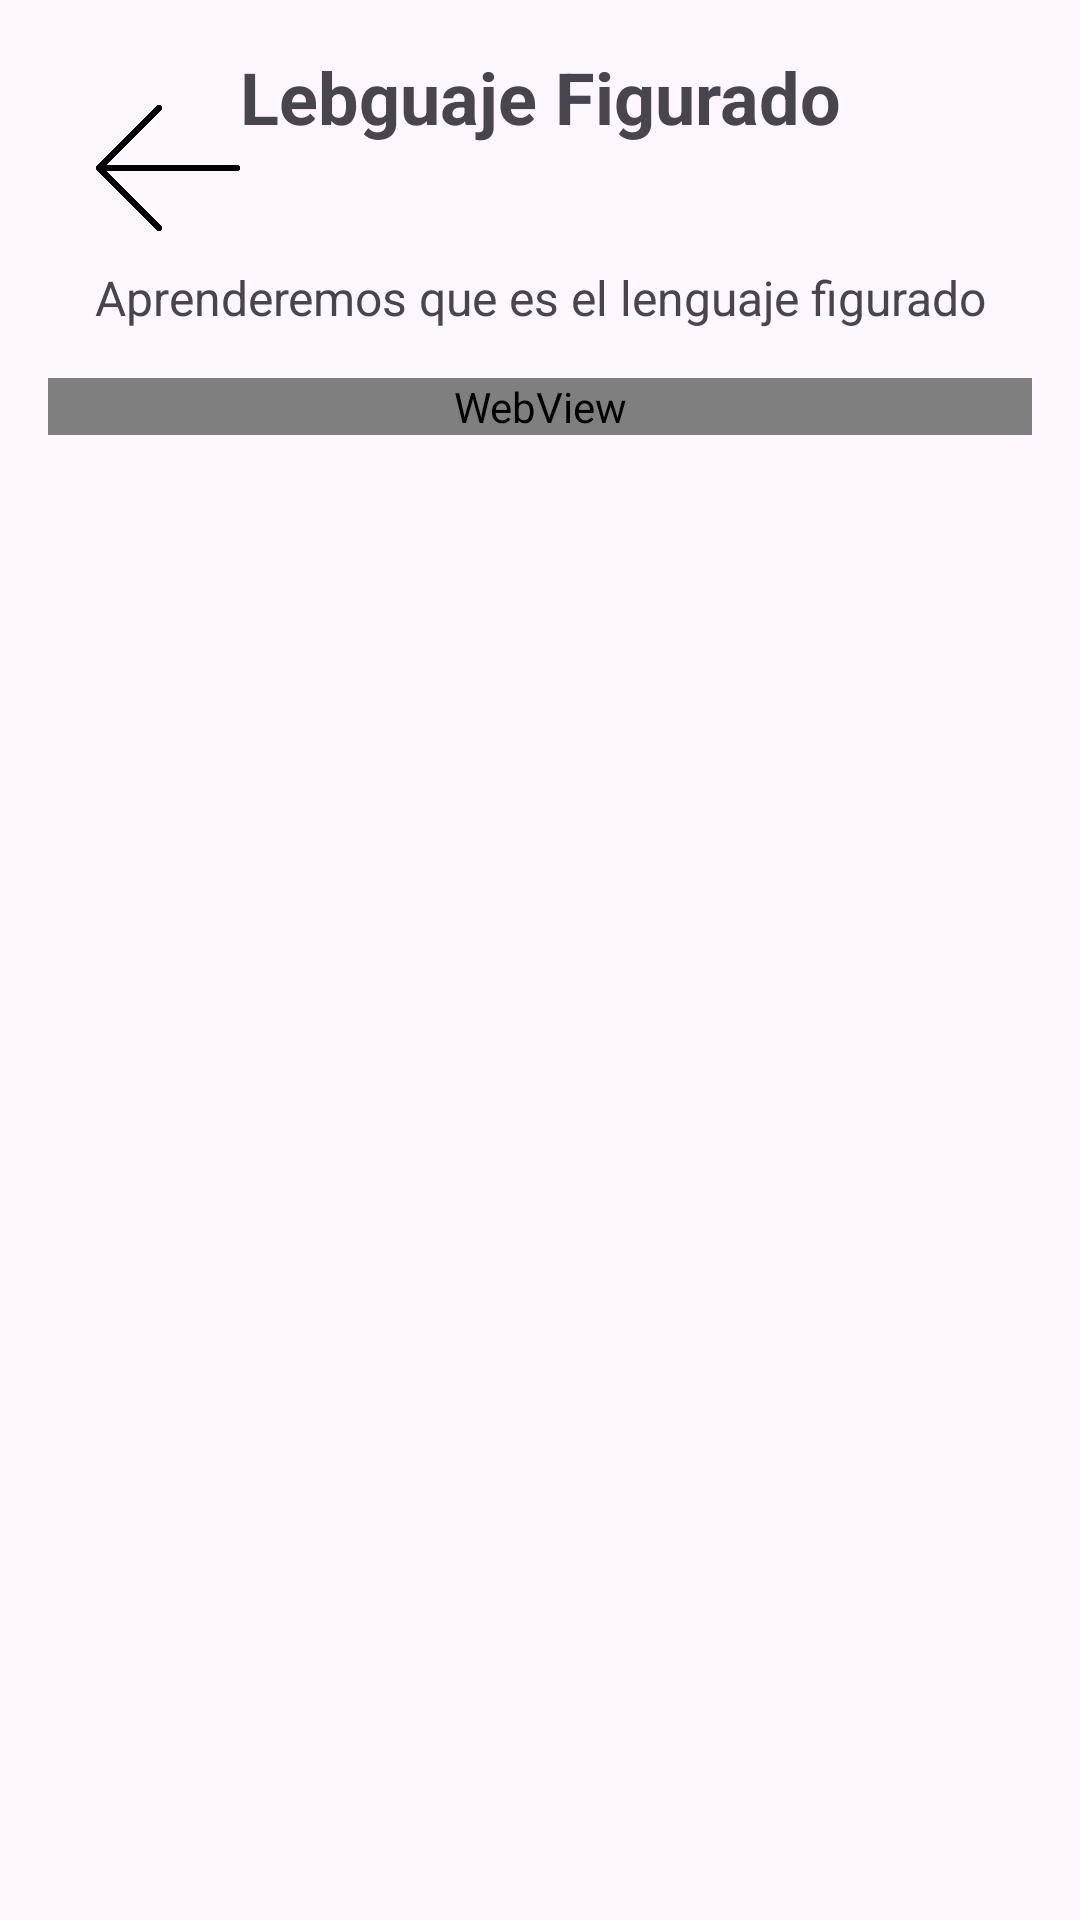

Produce the Android XML layout that renders to this screen, including the resource entries it uses.
<!-- AndroidManifest.xml: application theme Theme.AprendeConmigo1 -->
<!-- res/layout/activity_lenguajefig.xml -->
<?xml version="1.0" encoding="utf-8"?>
<androidx.constraintlayout.widget.ConstraintLayout xmlns:android="http://schemas.android.com/apk/res/android"
    xmlns:app="http://schemas.android.com/apk/res-auto"
    xmlns:tools="http://schemas.android.com/tools"
    android:id="@+id/main"
    android:layout_width="match_parent"
    android:layout_height="match_parent"
    tools:context=".lenguajefig"
    android:orientation="vertical"
    android:background="@drawable/cut_card_background"
    android:padding="16dp">

    <ImageButton
        android:id="@+id/btnBack"
        android:layout_width="48dp"
        android:layout_height="48dp"
        android:layout_gravity="start"
        android:layout_margin="16dp"
        android:background="?attr/selectableItemBackgroundBorderless"
        android:contentDescription="Botón de volver"
        android:scaleType="centerInside"
        android:src="@drawable/atras2"
        app:layout_constraintStart_toStartOf="parent"
        app:layout_constraintTop_toTopOf="parent" />

    <TextView
        android:id="@+id/tv_titulo"
        android:layout_width="wrap_content"
        android:layout_height="wrap_content"
        android:text="Lebguaje Figurado"
        android:textSize="24sp"
        android:textStyle="bold"
        android:layout_marginBottom="16dp"
        app:layout_constraintTop_toTopOf="parent"
        app:layout_constraintStart_toStartOf="parent"
        app:layout_constraintEnd_toEndOf="parent"
        android:gravity="center" />

    <TextView
        android:id="@+id/tv_descripcion"
        android:layout_width="0dp"
        android:layout_height="wrap_content"
        android:layout_marginTop="40dp"
        android:gravity="center"
        android:text="Aprenderemos que es el lenguaje figurado"
        android:textSize="16sp"
        app:layout_constraintEnd_toEndOf="parent"
        app:layout_constraintHorizontal_bias="0.0"
        app:layout_constraintStart_toStartOf="parent"
        app:layout_constraintTop_toBottomOf="@id/tv_titulo" />

    <WebView
        android:id="@+id/webview"
        android:layout_width="0dp"
        android:layout_height="wrap_content"
        android:layout_marginTop="16dp"
        app:layout_constraintEnd_toEndOf="parent"
        app:layout_constraintHorizontal_bias="0.0"
        app:layout_constraintStart_toStartOf="parent"
        app:layout_constraintTop_toBottomOf="@id/tv_descripcion" />


</androidx.constraintlayout.widget.ConstraintLayout>
<!-- resources referenced by this layout -->
<resources>
  <!-- drawable atras2: png bitmap (drawable, 21642 bytes) -->
  <style name="Theme.AprendeConmigo1" parent="Base.Theme.AprendeConmigo1" />
  <style name="Base.Theme.AprendeConmigo1" parent="Theme.Material3.DayNight.NoActionBar">
          
          
      </style>
</resources>
